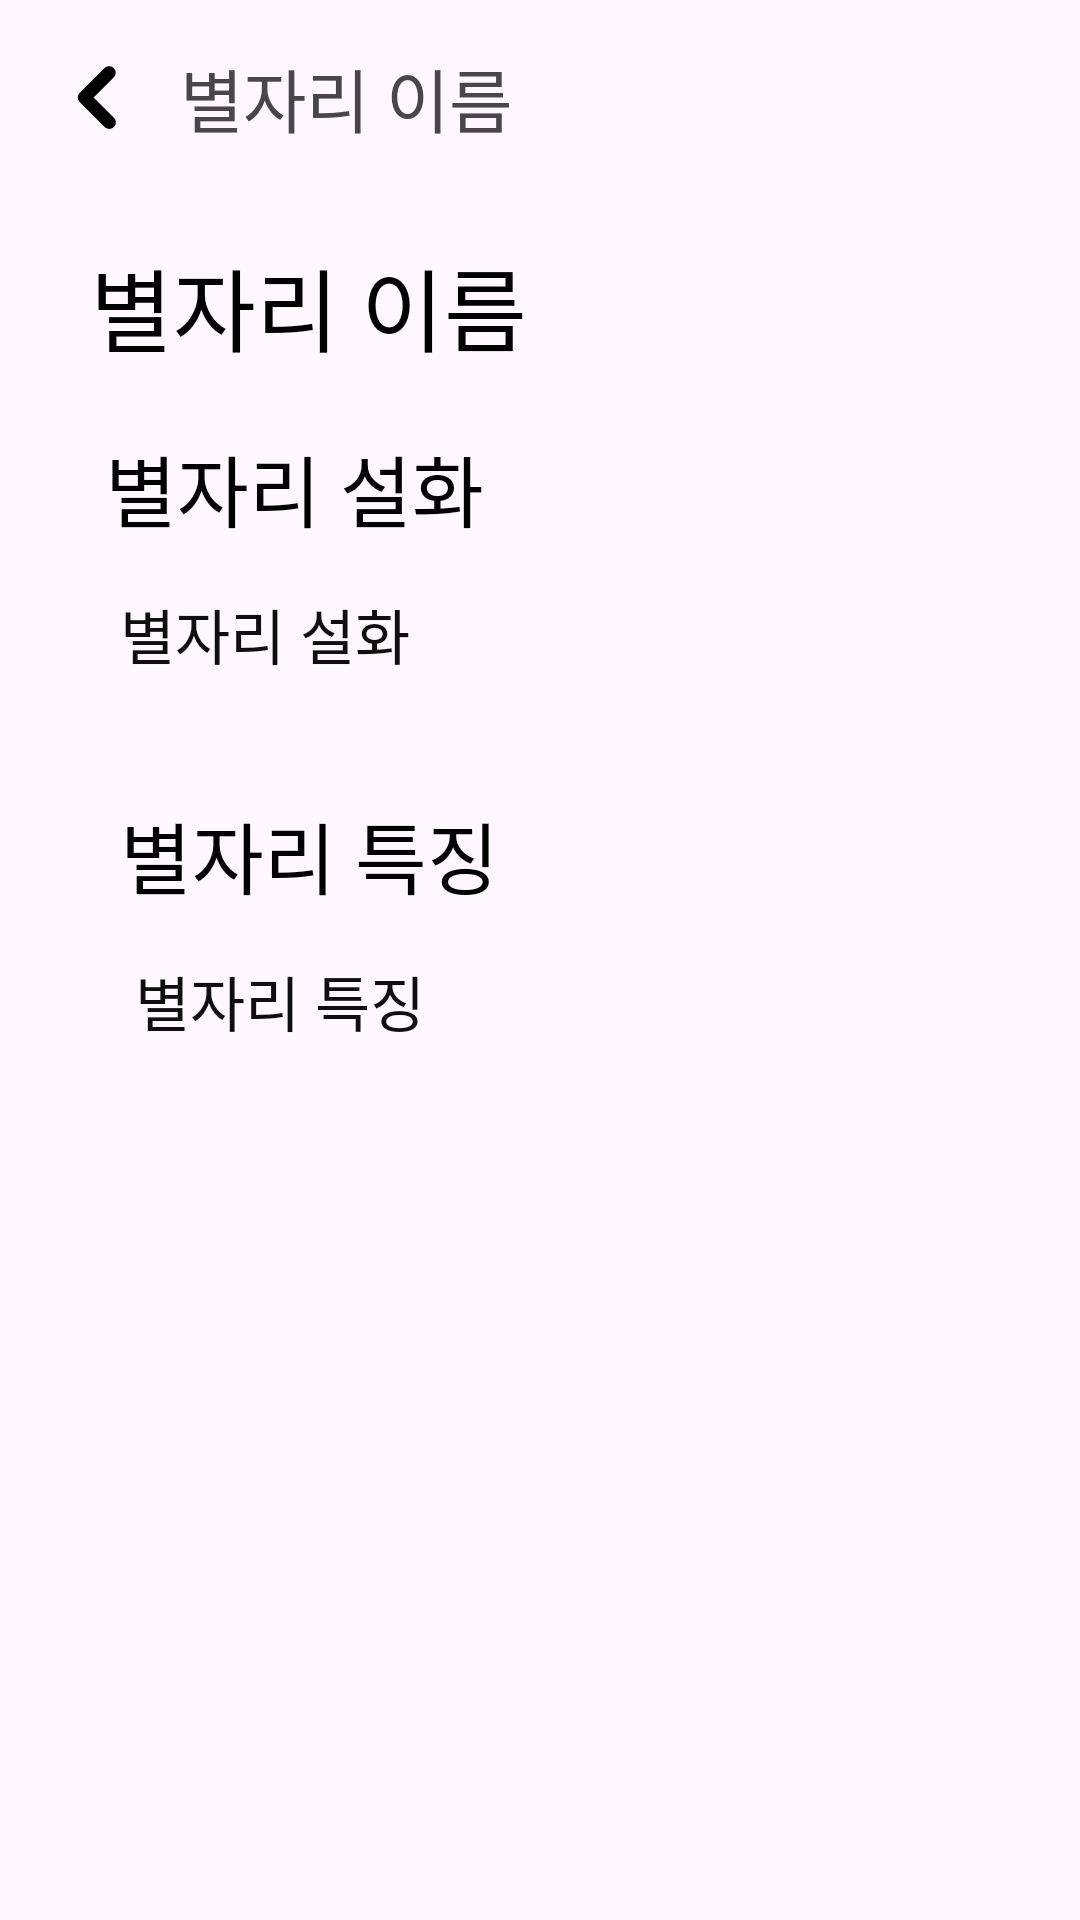

Reconstruct the res/layout file that produces this screen, plus the resources it refers to.
<!-- AndroidManifest.xml: application theme Theme.Astario -->
<!-- res/layout/fragment_star_info.xml -->
<?xml version="1.0" encoding="utf-8"?>
<FrameLayout xmlns:android="http://schemas.android.com/apk/res/android"
    xmlns:app="http://schemas.android.com/apk/res-auto"
    xmlns:tools="http://schemas.android.com/tools"
    android:layout_width="match_parent"
    android:layout_height="match_parent"
    tools:context=".StarInfoFragment">

    <androidx.constraintlayout.widget.ConstraintLayout
        android:layout_width="match_parent"
        android:layout_height="match_parent">

        <ImageView
            android:id="@+id/img_info_back"
            android:layout_width="wrap_content"
            android:layout_height="wrap_content"
            android:layout_marginStart="15dp"
            android:layout_marginTop="15dp"
            android:src="@drawable/arrow_back"
            app:layout_constraintStart_toStartOf="parent"
            app:layout_constraintTop_toTopOf="parent" />

        <TextView
            android:id="@+id/text_info_title"
            style="@style/fortune_text"
            android:layout_marginStart="10dp"
            android:text="별자리 이름"
            android:textSize="23sp"
            app:layout_constraintBottom_toBottomOf="@id/img_info_back"
            app:layout_constraintStart_toEndOf="@id/img_info_back"
            app:layout_constraintTop_toTopOf="@id/img_info_back" />

        <ScrollView
            android:layout_width="match_parent"
            android:layout_height="0dp"
            app:layout_constraintHeight_percent="0.89"
            android:layout_marginTop="10dp"
            android:fillViewport="true"
            android:scrollbars="none"
            app:layout_constraintEnd_toEndOf="parent"
            app:layout_constraintStart_toStartOf="parent"
            app:layout_constraintTop_toBottomOf="@id/img_info_back">

            <androidx.constraintlayout.widget.ConstraintLayout
                android:layout_width="match_parent"
                android:layout_height="match_parent">

                <ImageView
                    android:id="@+id/img_info"
                    android:layout_width="match_parent"
                    android:layout_height="wrap_content"
                    android:scaleType="fitCenter"
                    app:layout_constraintEnd_toEndOf="parent"
                    app:layout_constraintStart_toStartOf="parent"
                    app:layout_constraintTop_toTopOf="parent" />

                <TextView
                    android:id="@+id/text_info_name"
                    style="@style/fortune_text"
                    android:layout_marginStart="30dp"
                    android:layout_marginTop="20dp"
                    android:text="별자리 이름"
                    android:textColor="@color/black"
                    android:textSize="30sp"
                    app:layout_constraintStart_toStartOf="@id/img_info"
                    app:layout_constraintTop_toBottomOf="@id/img_info" />

                <TextView
                    android:id="@+id/text_info_story"
                    style="@style/text_info_title"
                    android:layout_marginTop="20dp"
                    android:text="별자리 설화"
                    app:layout_constraintStart_toStartOf="@id/text_info_name"
                    app:layout_constraintTop_toBottomOf="@id/text_info_name" />

                <TextView
                    android:id="@+id/text_info_story_content"
                    style="@style/text_info_content"
                    android:text="별자리 설화"
                    app:layout_constraintStart_toStartOf="@id/text_info_story"
                    app:layout_constraintTop_toBottomOf="@id/text_info_story" />

                <TextView
                    android:id="@+id/text_info_character"
                    style="@style/text_info_title"
                    android:layout_marginTop="40dp"
                    android:text="별자리 특징"
                    app:layout_constraintStart_toStartOf="@id/text_info_story"
                    app:layout_constraintTop_toBottomOf="@id/text_info_story_content" />

                <TextView
                    android:id="@+id/text_info_character_content"
                    style="@style/text_info_content"
                    android:text="별자리 특징"
                    app:layout_constraintStart_toStartOf="@id/text_info_character"
                    app:layout_constraintTop_toBottomOf="@id/text_info_character" />
            </androidx.constraintlayout.widget.ConstraintLayout>
        </ScrollView>
    </androidx.constraintlayout.widget.ConstraintLayout>
</FrameLayout>
<!-- resources referenced by this layout -->
<resources>
  <!-- drawable arrow_back (drawable) -->
  <vector xmlns:android="http://schemas.android.com/apk/res/android"
      android:width="35dp"
      android:height="35dp"
      android:viewportWidth="24"
      android:viewportHeight="24">
    <group>
      <clip-path
          android:pathData="M0,0h24v24h-24z"/>
      <path
          android:pathData="M7.94,13.06C7.659,12.779 7.501,12.398 7.501,12C7.501,11.602 7.659,11.221 7.94,10.94L13.596,5.282C13.877,5.001 14.259,4.843 14.657,4.843C14.854,4.843 15.049,4.882 15.231,4.957C15.413,5.033 15.578,5.143 15.717,5.283C15.857,5.422 15.967,5.587 16.043,5.769C16.118,5.951 16.157,6.146 16.157,6.343C16.157,6.54 16.118,6.735 16.042,6.917C15.967,7.099 15.856,7.265 15.717,7.404L11.122,12L15.718,16.596C15.861,16.734 15.976,16.9 16.054,17.083C16.133,17.266 16.174,17.462 16.176,17.662C16.178,17.861 16.14,18.058 16.065,18.243C15.99,18.427 15.878,18.595 15.738,18.736C15.597,18.876 15.429,18.988 15.245,19.063C15.061,19.139 14.863,19.177 14.664,19.175C14.465,19.174 14.268,19.132 14.085,19.054C13.902,18.975 13.736,18.861 13.598,18.718L7.94,13.06Z"
          android:fillColor="#000000"
          android:fillType="evenOdd"/>
    </group>
  </vector>
  <style name="fortune_text">
          <item name="android:layout_width">wrap_content</item>
          <item name="android:layout_height">wrap_content</item>
          <item name="android:fontFamily">@font/jua</item>
      </style>
  <style name="text_info_content">
          <item name="android:layout_width">0dp</item>
          <item name="android:layout_height">wrap_content</item>
          <item name="layout_constraintWidth_percent">0.85</item>
          <item name="android:fontFamily">@font/jua</item>
          <item name="android:textSize">20sp</item>
          <item name="android:textColor">#0F0F0F</item>
          <item name="android:layout_marginStart">5dp</item>
          <item name="android:layout_marginTop">15dp</item>
      </style>
  <style name="text_info_title">
          <item name="android:layout_width">wrap_content</item>
          <item name="android:layout_height">wrap_content</item>
          <item name="android:fontFamily">@font/jua</item>
          <item name="android:textSize">26sp</item>
          <item name="android:textColor">@color/black</item>
          <item name="android:layout_marginStart">5dp</item>
      </style>
  <style name="Theme.Astario" parent="Base.Theme.Astario" />
  <style name="Base.Theme.Astario" parent="Theme.Material3.DayNight.NoActionBar">
          
          
      </style>
  <!-- not gathered from this repository: default colours our renderer supplied (Android Studio template values) -->
  <color name="black">#FF000000</color>
</resources>
